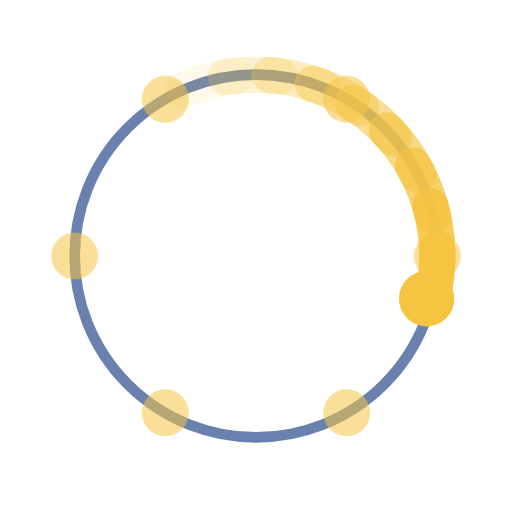
t = 0.00 s
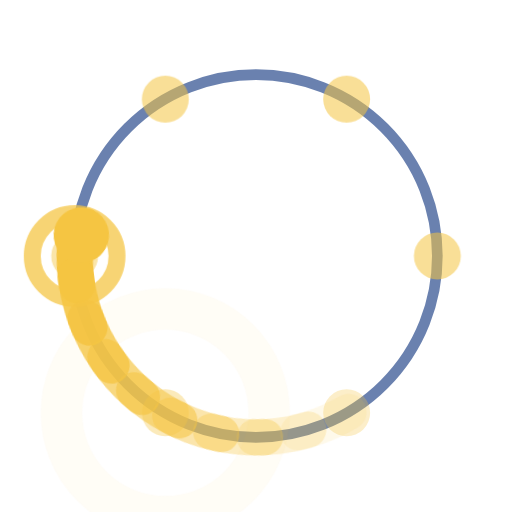
t = 1.44 s
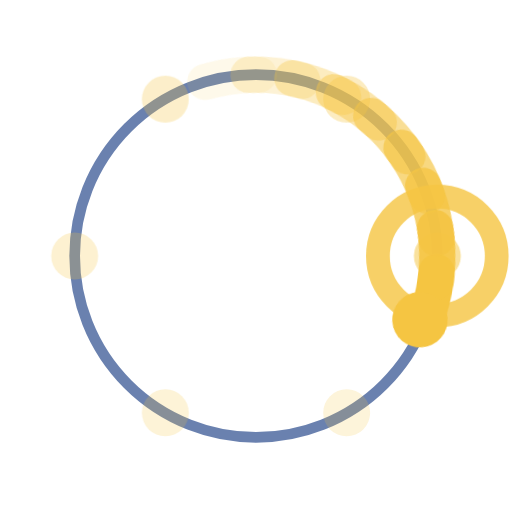
t = 3.06 s
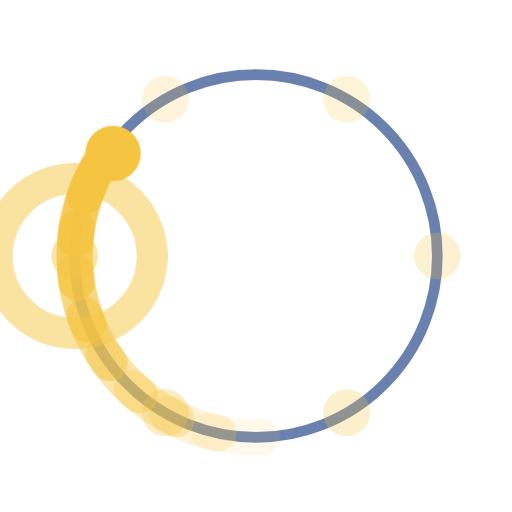
t = 4.68 s
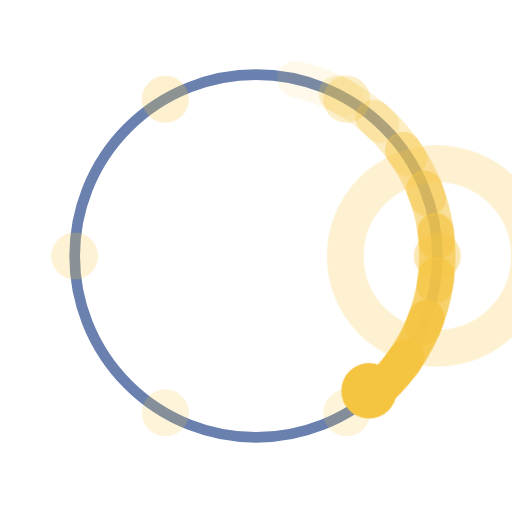
t = 6.30 s
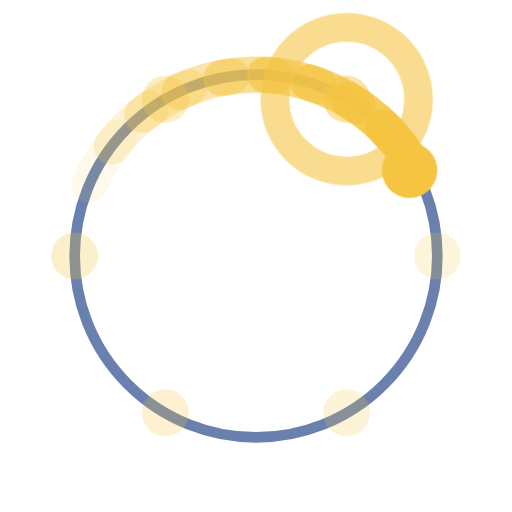
t = 8.64 s

The animated SVG that drew these frames (rendered in a browser with its animation timeline set to each time). Animation: 6 CSS @keyframes rules; frames cover the first 8.64 s, repeats indefinitely.

<svg class="ld ld-mini" viewBox="0 0 48 48" role="img" aria-label="Memuat" xmlns="http://www.w3.org/2000/svg"><style>
.ld { --loop: 3s; display: block; width: 100%; height: 100%; }
.ld-line { stroke: var(--h-node-line, #2C4C8E); stroke-width: 1; stroke-linecap: round; }
.ld-dot { fill: var(--ld-dot, #A9DBFF); }
.ld-dot2 { fill: var(--ld-dot2, #6E9EEA); }
.ld-base { fill: none; stroke: var(--h-gold, #F5C542); stroke-opacity: .28; stroke-width: 2.4; stroke-linejoin: round; }
.ld-pulse { fill: none; stroke: var(--h-gold, #F5C542); stroke-width: 3.6; stroke-linecap: round; stroke-linejoin: round; stroke-dasharray: 70 930; animation: ld-run var(--loop) linear infinite; }
.ld-pulse.glow { stroke-width: 9; stroke-opacity: .22; }
.ld-e { fill: none; stroke: var(--h-gold, #F5C542); stroke-width: 1.8; stroke-linecap: round; stroke-dasharray: 9 91; animation: ld-el var(--loop) linear infinite; animation-delay: var(--d, 0s); }
.ld-e.cy { stroke: var(--h-node, #46D2FF); }
.ld-core { fill: var(--h-gold, #F5C542); }
.ld-hub { fill: var(--h-node, #46D2FF); }
.ld-ring { fill: none; stroke: var(--h-gold, #F5C542); stroke-width: 2; transform-box: fill-box; transform-origin: center; opacity: 0; animation: ld-pop var(--loop) ease-out infinite; animation-delay: var(--d, 0s); }
.ld-ring.cy { stroke: var(--h-node, #46D2FF); }
.ld-lit { animation: ld-lit var(--loop) ease-out infinite; animation-delay: var(--d, 0s); }
.ld-spin { transform-origin: 160px 160px; animation: ld-spin var(--spin-d, 36s) linear infinite; }
.ld-orbit { transform-origin: 160px 160px; animation: ld-spin var(--loop) linear infinite; }
.ld-comet { fill: none; stroke: var(--ld-comet, var(--h-gold, #F5C542)); stroke-width: 3.4; stroke-linecap: round; }
.ld-spark line { stroke: var(--h-gold, #F5C542); stroke-width: 1.6; stroke-linecap: round; }
.ld-spark { transform-box: fill-box; transform-origin: center; opacity: 0; animation: ld-pop var(--loop) ease-out infinite; animation-delay: var(--d, 0s); }
.ld-breath { animation: ld-breath 2.4s ease-in-out infinite; }
@keyframes ld-run { from { stroke-dashoffset: 70; } to { stroke-dashoffset: -930; } }
@keyframes ld-el { from { stroke-dashoffset: 9; } to { stroke-dashoffset: -91; } }
@keyframes ld-spin { to { transform: rotate(var(--spin-to, 360deg)); } }
@keyframes ld-pop { 0% { opacity: 0; transform: scale(.5); } 4% { opacity: 1; transform: scale(.9); } 22% { opacity: 0; transform: scale(2); } 100% { opacity: 0; transform: scale(2); } }
@keyframes ld-lit { 0% { opacity: .35; } 4% { opacity: 1; } 30% { opacity: .55; } 100% { opacity: .35; } }
@keyframes ld-breath { 0%, 100% { opacity: .35; } 50% { opacity: 1; } }
@media (prefers-reduced-motion: reduce) {
  .ld-pulse, .ld-e, .ld-spin, .ld-orbit { animation: none !important; }
  .ld-pulse, .ld-e { opacity: 0; }
  .ld-ring, .ld-spark { animation: ld-breath 2.4s ease-in-out infinite !important; transform: none; }
  .ld-lit { animation: ld-breath 2.4s ease-in-out infinite !important; }
  .ld-comet { stroke-opacity: .5; }
}
.ld-mini .ld-orbit { transform-origin: 24px 24px; } .ld-mini { --ld-comet: currentColor; --ld-node: currentColor; } .ld-mini .ld-hub { fill: currentColor; fill-opacity: .55; }
svg.ld-mini{color:#F5C542}</style><circle class="ld-line" cx="24.0" cy="24.0" r="17" fill="none" stroke-opacity=".7"/><circle class="ld-ring" style="--d:2.874s;stroke:var(--ld-comet,var(--h-gold,#F5C542))" cx="41.0" cy="24.0" r="5"/><circle class="ld-hub ld-lit" style="--d:2.874s;fill:var(--ld-node,var(--h-node,#46D2FF))" cx="41.0" cy="24.0" r="2.2"/><circle class="ld-ring" style="--d:0.374s;stroke:var(--ld-comet,var(--h-gold,#F5C542))" cx="32.5" cy="38.7" r="5"/><circle class="ld-hub ld-lit" style="--d:0.374s;fill:var(--ld-node,var(--h-node,#46D2FF))" cx="32.5" cy="38.7" r="2.2"/><circle class="ld-ring" style="--d:0.874s;stroke:var(--ld-comet,var(--h-gold,#F5C542))" cx="15.5" cy="38.7" r="5"/><circle class="ld-hub ld-lit" style="--d:0.874s;fill:var(--ld-node,var(--h-node,#46D2FF))" cx="15.5" cy="38.7" r="2.2"/><circle class="ld-ring" style="--d:1.374s;stroke:var(--ld-comet,var(--h-gold,#F5C542))" cx="7.0" cy="24.0" r="5"/><circle class="ld-hub ld-lit" style="--d:1.374s;fill:var(--ld-node,var(--h-node,#46D2FF))" cx="7.0" cy="24.0" r="2.2"/><circle class="ld-ring" style="--d:1.874s;stroke:var(--ld-comet,var(--h-gold,#F5C542))" cx="15.5" cy="9.3" r="5"/><circle class="ld-hub ld-lit" style="--d:1.874s;fill:var(--ld-node,var(--h-node,#46D2FF))" cx="15.5" cy="9.3" r="2.2"/><circle class="ld-ring" style="--d:2.374s;stroke:var(--ld-comet,var(--h-gold,#F5C542))" cx="32.5" cy="9.3" r="5"/><circle class="ld-hub ld-lit" style="--d:2.374s;fill:var(--ld-node,var(--h-node,#46D2FF))" cx="32.5" cy="9.3" r="2.2"/><g class="ld-orbit"><circle class="ld-comet" cx="24.0" cy="24.0" r="17" pathLength="100" stroke-dasharray="4.2 95.8" stroke-opacity="1.00" style="transform-origin:24.0px 24.0px;transform:rotate(0.0deg)" stroke-width="3.40"/><circle class="ld-comet" cx="24.0" cy="24.0" r="17" pathLength="100" stroke-dasharray="4.2 95.8" stroke-opacity="0.89" style="transform-origin:24.0px 24.0px;transform:rotate(-13.9deg)" stroke-width="3.22"/><circle class="ld-comet" cx="24.0" cy="24.0" r="17" pathLength="100" stroke-dasharray="4.2 95.8" stroke-opacity="0.78" style="transform-origin:24.0px 24.0px;transform:rotate(-27.8deg)" stroke-width="3.04"/><circle class="ld-comet" cx="24.0" cy="24.0" r="17" pathLength="100" stroke-dasharray="4.2 95.8" stroke-opacity="0.67" style="transform-origin:24.0px 24.0px;transform:rotate(-41.7deg)" stroke-width="2.86"/><circle class="ld-comet" cx="24.0" cy="24.0" r="17" pathLength="100" stroke-dasharray="4.2 95.8" stroke-opacity="0.56" style="transform-origin:24.0px 24.0px;transform:rotate(-55.6deg)" stroke-width="2.68"/><circle class="ld-comet" cx="24.0" cy="24.0" r="17" pathLength="100" stroke-dasharray="4.2 95.8" stroke-opacity="0.44" style="transform-origin:24.0px 24.0px;transform:rotate(-69.6deg)" stroke-width="2.50"/><circle class="ld-comet" cx="24.0" cy="24.0" r="17" pathLength="100" stroke-dasharray="4.2 95.8" stroke-opacity="0.33" style="transform-origin:24.0px 24.0px;transform:rotate(-83.5deg)" stroke-width="2.32"/><circle class="ld-comet" cx="24.0" cy="24.0" r="17" pathLength="100" stroke-dasharray="4.2 95.8" stroke-opacity="0.22" style="transform-origin:24.0px 24.0px;transform:rotate(-97.4deg)" stroke-width="2.14"/><circle class="ld-comet" cx="24.0" cy="24.0" r="17" pathLength="100" stroke-dasharray="4.2 95.8" stroke-opacity="0.11" style="transform-origin:24.0px 24.0px;transform:rotate(-111.3deg)" stroke-width="1.96"/><circle cx="40" cy="28" r="2.6" style="fill:var(--ld-comet,var(--h-gold,#F5C542))"/></g></svg>
